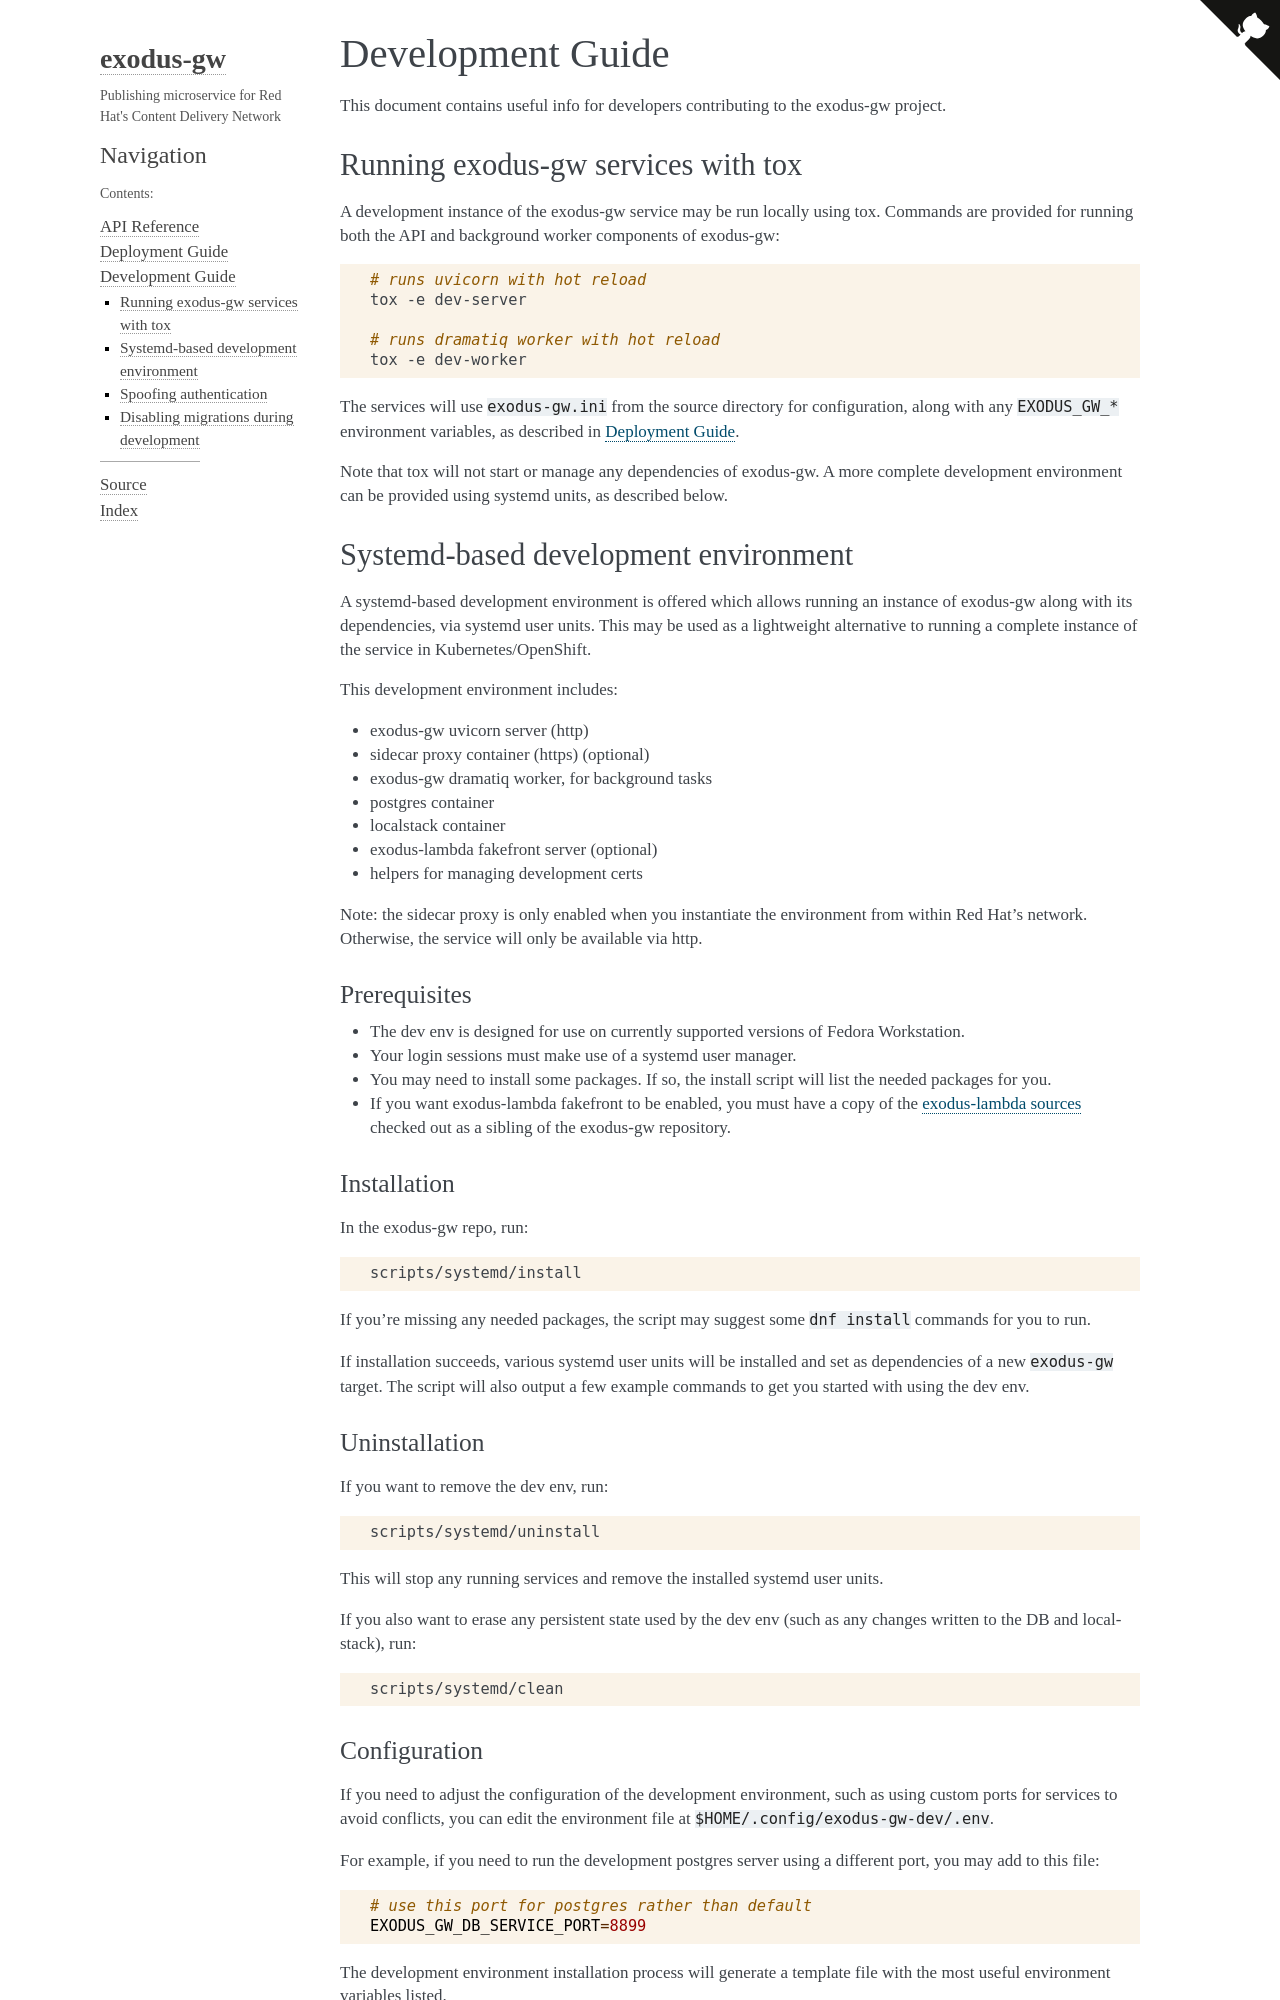

repository: release-engineering/exodus-gw · page: development.html · generator: sphinx

.. _dev-guide:

Development Guide
=================

This document contains useful info for developers contributing
to the exodus-gw project.


Running exodus-gw services with tox
-----------------------------------

A development instance of the exodus-gw service may be run locally
using tox. Commands are provided for running both the API and background
worker components of exodus-gw:

.. code-block:: shell

  # runs uvicorn with hot reload
  tox -e dev-server

  # runs dramatiq worker with hot reload
  tox -e dev-worker

The services will use ``exodus-gw.ini`` from the source directory for
configuration, along with any ``EXODUS_GW_*`` environment variables,
as described in :ref:`deploy-guide`.

Note that tox will not start or manage any dependencies of exodus-gw.
A more complete development environment can be provided using systemd
units, as described below.


Systemd-based development environment
-------------------------------------

A systemd-based development environment is offered which allows running
an instance of exodus-gw along with its dependencies, via systemd
user units. This may be used as a lightweight alternative to running
a complete instance of the service in Kubernetes/OpenShift.

This development environment includes:

- exodus-gw uvicorn server (http)
- sidecar proxy container (https) (optional)
- exodus-gw dramatiq worker, for background tasks
- postgres container
- localstack container
- exodus-lambda fakefront server (optional)
- helpers for managing development certs

Note: the sidecar proxy is only enabled when you instantiate the environment
from within Red Hat's network. Otherwise, the service will only be available
via http.


Prerequisites
.............

- The dev env is designed for use on currently supported versions of Fedora Workstation.
- Your login sessions must make use of a systemd user manager.
- You may need to install some packages. If so, the install script will list the needed
  packages for you.
- If you want exodus-lambda fakefront to be enabled, you must have a copy of the
  `exodus-lambda sources <https://github.com/release-engineering/exodus-lambda>`_
  checked out as a sibling of the exodus-gw repository.


Installation
............

In the exodus-gw repo, run:

.. code-block:: shell

  scripts/systemd/install

If you're missing any needed packages, the script may suggest some ``dnf install``
commands for you to run.

If installation succeeds, various systemd user units will be installed and
set as dependencies of a new ``exodus-gw`` target. The script will also output a few
example commands to get you started with using the dev env.


Uninstallation
..............

If you want to remove the dev env, run:

.. code-block:: shell

  scripts/systemd/uninstall

This will stop any running services and remove the installed systemd user units.

If you also want to erase any persistent state used by the dev env (such as any
changes written to the DB and localstack), run:

.. code-block:: shell

  scripts/systemd/clean


Configuration
.............

If you need to adjust the configuration of the development environment, such as
using custom ports for services to avoid conflicts, you can edit the environment
file at ``$HOME/.config/exodus-gw-dev/.env``.

For example, if you need to run the development postgres server using a different
port, you may add to this file:

.. code-block:: shell

  # use this port for postgres rather than default
  EXODUS_GW_DB_SERVICE_PORT=8899

The development environment installation process will generate a template file with
the most useful environment variables listed.
